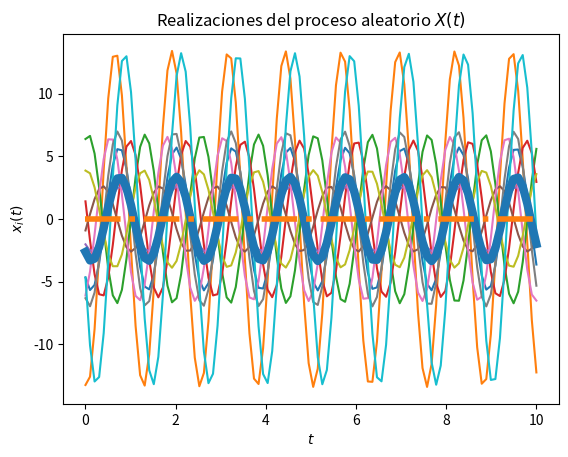
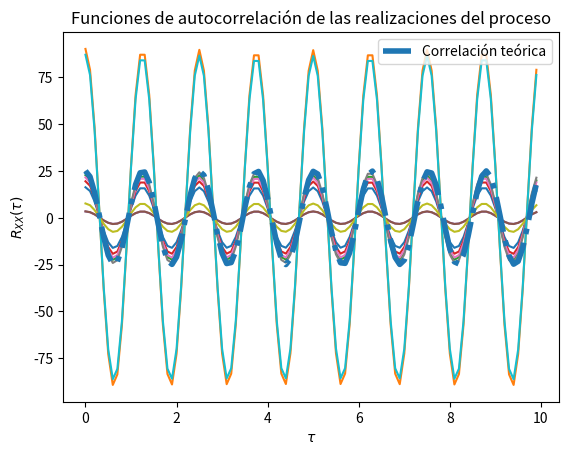

Recreate these plots in Python, in order.

# Base para la solución del Laboratorio 4

# Los parámetros T, t_final y N son elegidos arbitrariamente

import numpy as np
from scipy import stats
import matplotlib.pyplot as plt

# Variables aleatorias A y Y
vaA = stats.norm(0, 5)
vaY = stats.norm(0, 5)

# Creación del vector de tiempo
T = 100			# número de elementos
t_final = 10	# tiempo en segundos
t = np.linspace(0, t_final, T)

# Inicialización del proceso aleatorio X(t) con N realizaciones
N = 10
X_t = np.empty((N, len(t)))	# N funciones del tiempo x(t) con T puntos

# Creación de las muestras del proceso x(t) (A y Z independientes)

for i in range(N):
	A = vaA.rvs()
	Y = vaY.rvs()
	x_t = A * np.cos(5*t) + Y * np.sin(5*t)
	X_t[i,:] = x_t
	plt.plot(t, x_t)	

# Promedio de las N realizaciones en cada instante (cada punto en t)
P = [np.mean(X_t[:,i]) for i in range(len(t))]
plt.plot(t, P, lw=6, label='Promedio de las realizaciones')

# Graficar el resultado teórico del valor esperado
E = 0*t
plt.plot(t, E, '-.', lw=4, label='Promedio teórico')

# Mostrar las realizaciones, y su promedio calculado y teórico
plt.title('Realizaciones del proceso aleatorio $X(t)$')
plt.xlabel('$t$')
plt.ylabel('$x_i(t)$')
plt.show()

# T valores de desplazamiento tau
desplazamiento = np.arange(T)
taus = desplazamiento/t_final

# Inicialización de matriz de valores de correlación para las N funciones
corr = np.empty((N, len(desplazamiento)))

# Nueva figura para la autocorrelación
plt.figure()

# Cálculo de correlación para cada valor de tau
for n in range(N):
	for i, tau in enumerate(desplazamiento):
		corr[n, i] = np.correlate(X_t[n,:], np.roll(X_t[n,:], tau))/T
	plt.plot(taus, corr[n,:])

# Valor teórico de correlación
Rxx = 25 * np.cos(5*taus)

# Gráficas de correlación para cada realización y la
plt.plot(taus, Rxx, '-.', lw=4, label='Correlación teórica')
plt.title('Funciones de autocorrelación de las realizaciones del proceso')
plt.xlabel(r'$\tau$')
plt.ylabel(r'$R_{XX}(\tau)$')
plt.legend()
plt.show()